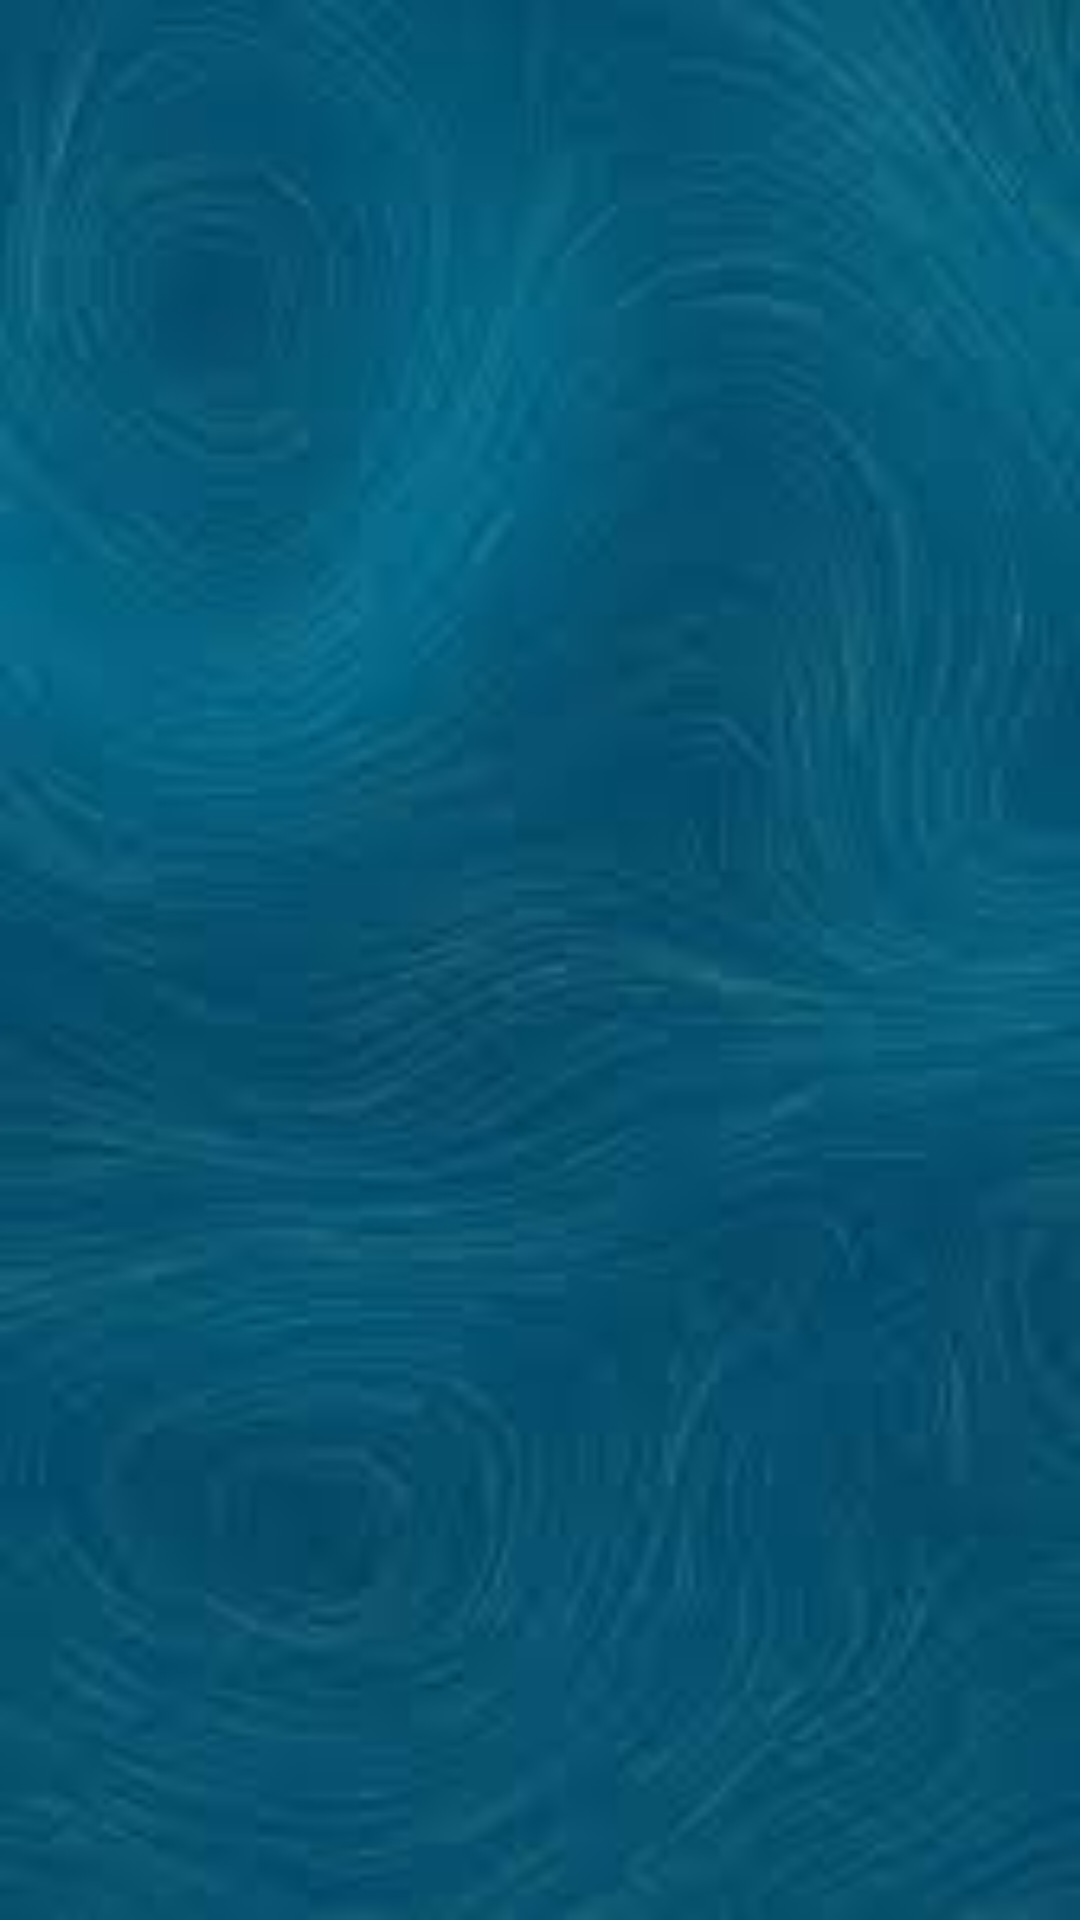

Here is an Android app screen rendered from its layout file. Give the layout XML and the strings, colors and styles it references.
<!-- AndroidManifest.xml: application theme Theme.MEDICALSUPPORTSYSTEM -->
<!-- res/layout/activity_patientloggedin.xml -->
<?xml version="1.0" encoding="utf-8"?>
<androidx.constraintlayout.widget.ConstraintLayout xmlns:android="http://schemas.android.com/apk/res/android"
    xmlns:app="http://schemas.android.com/apk/res-auto"
    xmlns:tools="http://schemas.android.com/tools"
    android:layout_width="match_parent"
    android:layout_height="match_parent"
    android:background="@drawable/wall2"
    tools:context=".patientloggedin"/>
<!-- resources referenced by this layout -->
<resources>
  <!-- drawable wall2: jpg bitmap (drawable, 2906 bytes) -->
  <style name="Theme.MEDICALSUPPORTSYSTEM" parent="Theme.MaterialComponents.DayNight.NoActionBar">
          
          <item name="colorPrimary">@color/teal_200</item>
          <item name="colorPrimaryVariant">@color/purple_700</item>
          <item name="colorOnPrimary">@color/white</item>
          
          <item name="colorSecondary">@color/teal_200</item>
          <item name="colorSecondaryVariant">@color/teal_700</item>
          <item name="colorOnSecondary">@color/black</item>
          
          <item name="android:statusBarColor" tools:targetApi="l">?attr/colorPrimaryVariant</item>
          
      </style>
  <!-- not gathered from this repository: default colours our renderer supplied (Android Studio template values) -->
  <color name="purple_700">#FF3700B3</color>
  <color name="teal_200">#FF03DAC5</color>
  <color name="teal_700">#FF018786</color>
  <color name="black">#FF000000</color>
  <color name="white">#FFFFFFFF</color>
</resources>
